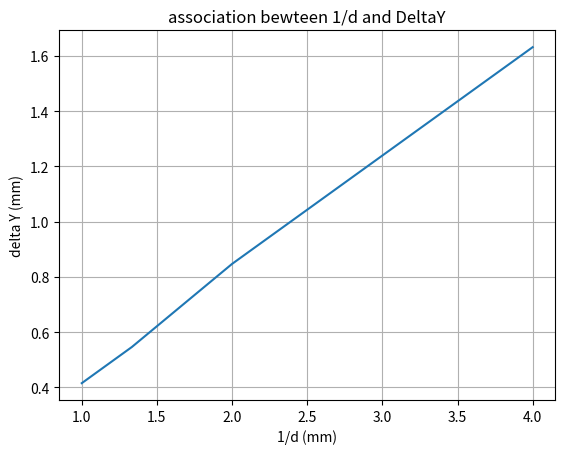

Here is the Python script that generated this plot:
import matplotlib.pyplot as plt
import numpy as np

def procDeltaY(data):
    ret = []
    for i in data:
        ret.append(sum(i)/len(i))
    return ret

def calcM(x, y):
    s = 0
    for i in range(1, len(x)):
        s += ((y[i]-y[i-1])/(x[i]-x[i-1]))
    return s/(len(x)-1)

def calcB(m, x0, y0):
    return m*(0-x0)+y0

# Data for plotting (mm)
r = 6467.5
d = [0.25, 0.5, 0.75, 1]
deltaYs = [
    (1.69, 1.576, 1.63),
    (0.876, 0.835, 0.83),
    (0.555, 0.53, 0.553),
    (0.41, 0.42)
]

deltaY = procDeltaY(deltaYs)


npD = np.array(d)
npDeltaY = np.array(deltaY)


#Calculate data

m = calcM(npD, 1/npDeltaY)

print(f'm = {m}')
print(f'b = {calcB(m, npD[0], (1/npDeltaY)[0])}')

#Plot

fig, ax = plt.subplots()
ax.plot(1/npD, npDeltaY)

ax.set(xlabel='1/d (mm)', ylabel='delta Y (mm)',
       title='association bewteen 1/d and DeltaY')
ax.grid()

fig.savefig("test.png")
plt.show()
